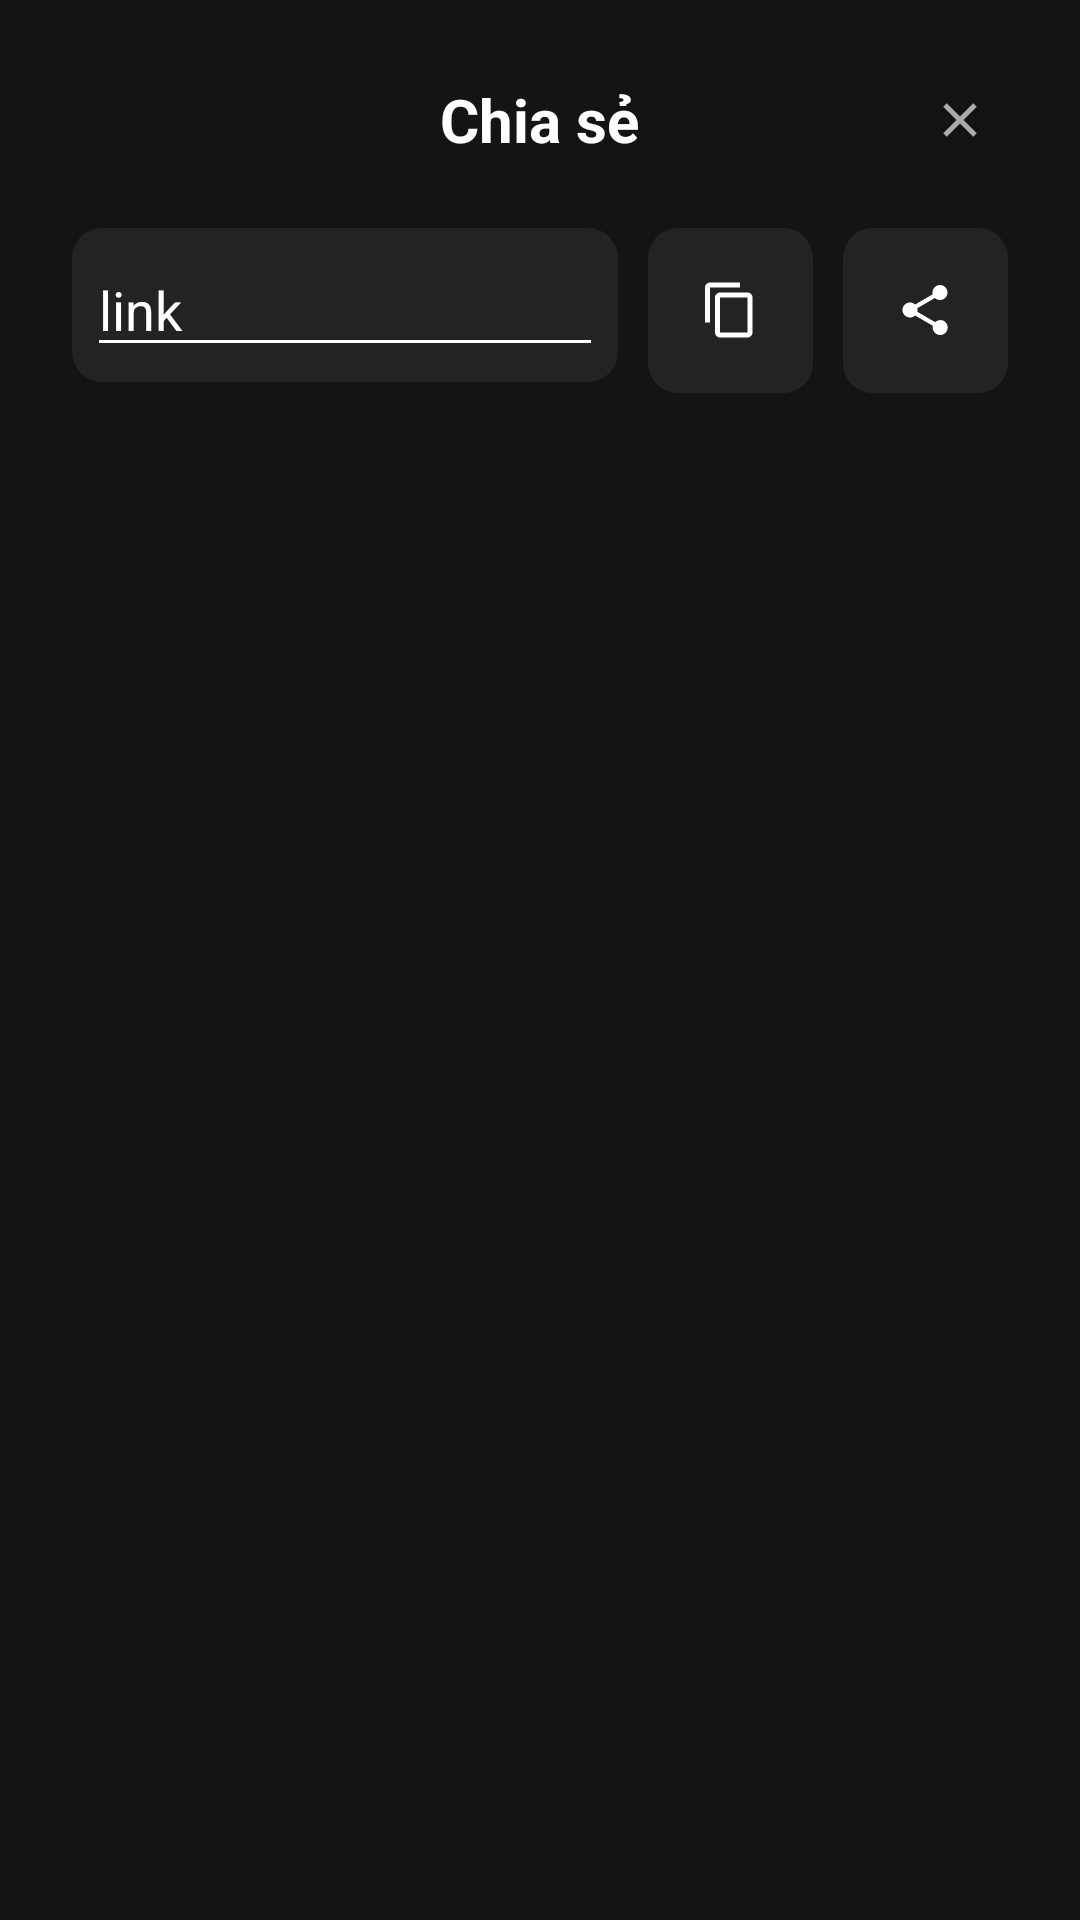

Layout XML and referenced resources for this Android screen:
<!-- AndroidManifest.xml: application theme Theme.Android_Movie_App -->
<!-- res/layout/layout_share_dialog.xml -->
<?xml version="1.0" encoding="utf-8"?>
<LinearLayout xmlns:android="http://schemas.android.com/apk/res/android"
    xmlns:app="http://schemas.android.com/apk/res-auto"
    android:layout_width="match_parent"
    android:layout_height="wrap_content"
    android:background="#141414"
    android:orientation="vertical"
    android:padding="24dp">

    
    <FrameLayout
        android:layout_width="match_parent"
        android:layout_height="wrap_content">

        <TextView
            android:layout_width="wrap_content"
            android:layout_height="wrap_content"
            android:layout_gravity="center"
            android:text="Chia sẻ"
            android:textColor="@android:color/white"
            android:textSize="20sp"
            android:textStyle="bold" />

        <ImageView
            android:id="@+id/close_button"
            android:layout_width="32dp"
            android:layout_height="32dp"
            android:layout_gravity="end|center_vertical"
            android:background="@drawable/close_button_background"
            android:padding="6dp"
            android:src="@drawable/ic_close"
            app:tint="@android:color/darker_gray" />
    </FrameLayout>

    <LinearLayout
        android:layout_width="match_parent"
        android:layout_height="wrap_content"
        android:orientation="horizontal"
        android:paddingTop="20dp"
        android:paddingBottom="20dp">

        <LinearLayout
            android:layout_width="0dp"
            android:layout_height="wrap_content"
            android:layout_weight="1"
            android:orientation="horizontal"
            android:gravity="center"
            android:padding="5dp"
            android:background="@drawable/rounded_background">

            <EditText
                android:id="@+id/edtLink"
                android:layout_width="match_parent"
                android:layout_height="wrap_content"
                android:hint="link"
                android:textColor="@color/white"
                android:textColorHint="@color/white"
                android:backgroundTint="@color/white"/>

        </LinearLayout>


        <LinearLayout
            android:layout_width="55dp"
            android:layout_height="55dp"
            android:orientation="horizontal"
            android:gravity="center"
            android:background="@drawable/rounded_background"
            android:padding="10dp"
            android:layout_marginLeft="10dp">

            <ImageView
                android:id="@+id/imgCopy"
                android:layout_width="20dp"
                android:layout_height="20dp"
                android:src="@drawable/ic_copy"/>
        </LinearLayout>
        <LinearLayout
            android:layout_width="55dp"
            android:layout_height="55dp"
            android:orientation="horizontal"
            android:gravity="center"
            android:background="@drawable/rounded_background"
            android:padding="10dp"
            android:layout_marginLeft="10dp">

            <ImageView
                android:id="@+id/imgShape"
                android:layout_width="20dp"
                android:layout_height="20dp"
                android:src="@drawable/ic_share"/>
        </LinearLayout>

    </LinearLayout>


</LinearLayout>
<!-- resources referenced by this layout -->
<resources>
  <color name="white">#FFFFFFFF</color>
  <!-- drawable close_button_background (drawable) -->
  <?xml version="1.0" encoding="utf-8"?>
  <ripple xmlns:android="http://schemas.android.com/apk/res/android"
      android:color="#424242">
      <item>
          <shape android:shape="oval">
              <solid android:color="@android:color/transparent"/>
          </shape>
      </item>
  </ripple>
  <!-- drawable ic_close (drawable) -->
  <?xml version="1.0" encoding="utf-8"?>
  <vector xmlns:android="http://schemas.android.com/apk/res/android"
      android:width="24dp"
      android:height="24dp"
      android:viewportWidth="24"
      android:viewportHeight="24">
  
      
      <path
          android:strokeColor="#FFFFFFFF"
          android:strokeWidth="2"
          android:pathData="M6,6 L18,18" />
  
      
      <path
          android:strokeColor="#FFFFFFFF"
          android:strokeWidth="2"
          android:pathData="M18,6 L6,18" />
  </vector>
  <!-- drawable ic_copy (drawable) -->
  <?xml version="1.0" encoding="utf-8"?>
  <vector xmlns:android="http://schemas.android.com/apk/res/android"
      android:width="24dp"
      android:height="24dp"
      android:viewportWidth="24"
      android:viewportHeight="24">
  
      
      <path
          android:fillColor="#FFFFFFFF"
          android:pathData="M16,1H4c-1.1,0 -2,0.9 -2,2v14h2V3h12V1z" />
  
      
      <path
          android:fillColor="#FFFFFFFF"
          android:pathData="M19,5H8c-1.1,0 -2,0.9 -2,2v14c0,1.1 0.9,2 2,2h11c1.1,0 2,-0.9 2,-2V7c0,-1.1 -0.9,-2 -2,-2zM19,21H8V7h11v14z" />
  </vector>
  <!-- drawable ic_share (drawable) -->
  <?xml version="1.0" encoding="utf-8"?>
  <vector xmlns:android="http://schemas.android.com/apk/res/android" android:width="24dp" android:height="24dp" android:viewportWidth="24.0" android:viewportHeight="24.0">
      <path android:fillColor="#FFFFFFFF" android:pathData="M18,16.08c-0.76,0 -1.44,0.3 -1.96,0.77L8.91,12.7c0.05,-0.23 0.09,-0.46 0.09,-0.7s-0.04,-0.47 -0.09,-0.7l7.05,-4.11c0.54,0.5 1.25,0.81 2.04,0.81 1.66,0 3,-1.34 3,-3s-1.34,-3 -3,-3 -3,1.34 -3,3c0,0.24 0.04,0.47 0.09,0.7L8.04,9.81C7.5,9.31 6.79,9 6,9c-1.66,0 -3,1.34 -3,3s1.34,3 3,3c0.79,0 1.5,-0.31 2.04,-0.81l7.12,4.16c-0.05,0.21 -0.08,0.43 -0.08,0.65 0,1.66 1.34,3 3,3s3,-1.34 3,-3 -1.34,-3 -3,-3z"/>
  </vector>
  <!-- drawable rounded_background (drawable) -->
  <?xml version="1.0" encoding="utf-8"?>
  <shape xmlns:android="http://schemas.android.com/apk/res/android">
      <solid android:color="#232323" />
      <corners android:radius="10dp" />
  </shape>
  <style name="Theme.Android_Movie_App" parent="Base.Theme.Android_Movie_App" />
  <style name="Base.Theme.Android_Movie_App" parent="Theme.AppCompat.DayNight.NoActionBar">
          
          
          <item name="android:statusBarColor">@android:color/black</item>
          <item name="android:navigationBarColor">@android:color/black</item>
          <item name="android:windowBackground">@android:color/black</item>
          <item name="android:windowFullscreen">false</item>
          <item name="android:windowLayoutInDisplayCutoutMode">shortEdges</item>
      </style>
</resources>
